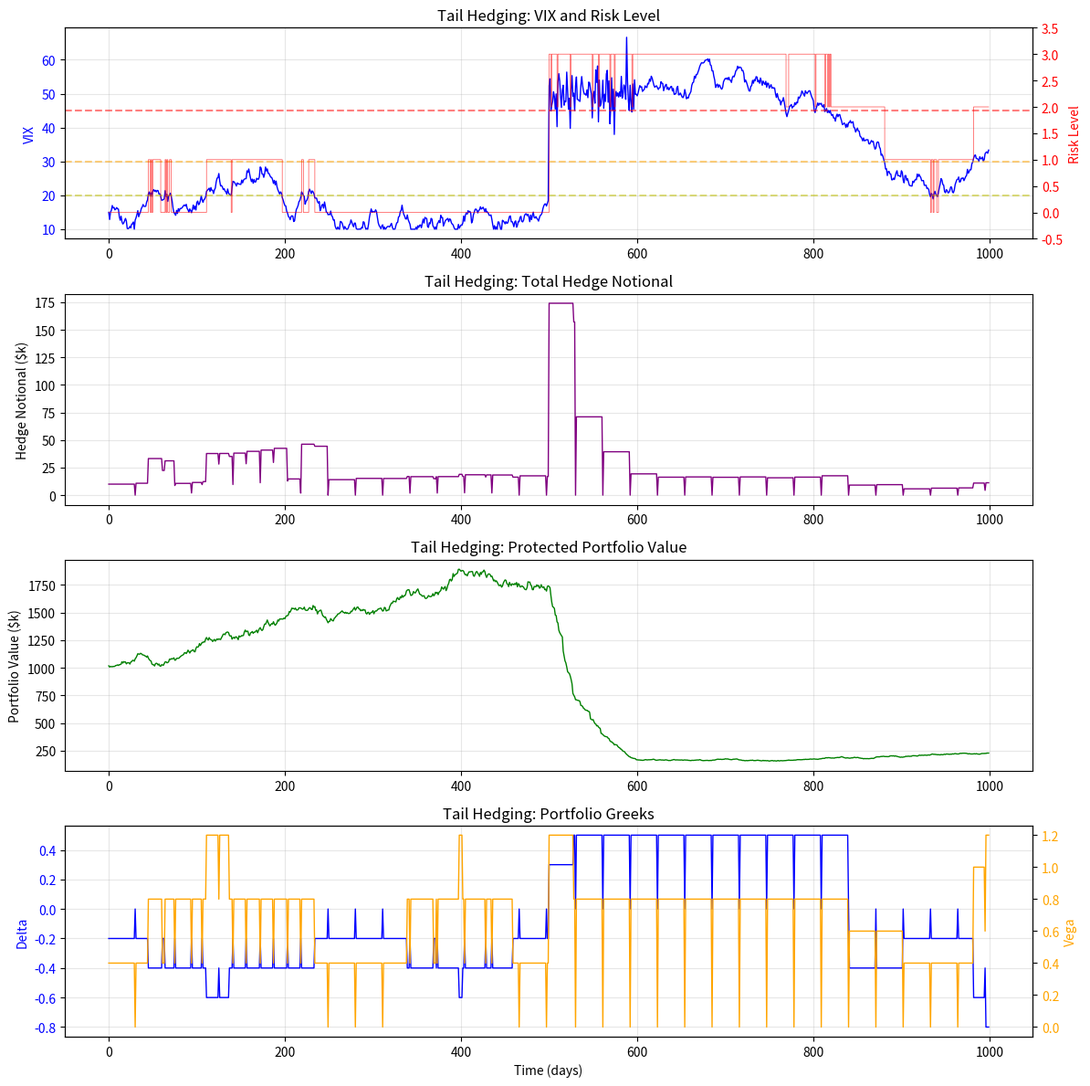

Source code (Python):
#!/usr/bin/env python3
"""
Tail Hedging Simulation

Simulates VIX monitoring and dynamic hedge rebalancing.
Demonstrates:
- VIX regime classification
- Tail risk detection
- Hedge sizing based on risk level
- Portfolio protection during crisis
"""

import numpy as np
import matplotlib.pyplot as plt
from dataclasses import dataclass
from typing import List
from enum import Enum

class TailRiskLevel(Enum):
    NORMAL = 0
    ELEVATED = 1
    HIGH = 2
    CRITICAL = 3

class HedgeInstrument(Enum):
    VIX_CALL = 1
    SPX_PUT = 2
    TAIL_FUND = 3
    TREASURY = 4

@dataclass
class HedgePosition:
    instrument: HedgeInstrument
    notional: float
    strike: float
    expiry_days: int
    cost_bps: float
    delta: float
    vega: float

class TailHedgingSimulation:
    def __init__(self, portfolio_value=1_000_000.0):
        self.portfolio_value = portfolio_value
        self.positions: List[HedgePosition] = []
        self.risk_level = TailRiskLevel.NORMAL
        self.vix = 15.0
        self.vix_ema = 15.0
        self.total_hedge_cost = 0.0
        self.portfolio_returns = []
        self.hedge_pnl = []
        
        self.VIX_THRESHOLD_ELEVATED = 20.0
        self.VIX_THRESHOLD_HIGH = 30.0
        self.VIX_THRESHOLD_CRITICAL = 45.0
        self.EMA_ALPHA = 0.1
    
    def update_vix(self, new_vix: float) -> bool:
        """Update VIX and detect regime change"""
        old_level = self.risk_level
        
        # Update EMA
        self.vix_ema = self.EMA_ALPHA * new_vix + (1 - self.EMA_ALPHA) * self.vix_ema
        self.vix = new_vix
        
        # Classify risk
        if new_vix >= self.VIX_THRESHOLD_CRITICAL:
            self.risk_level = TailRiskLevel.CRITICAL
        elif new_vix >= self.VIX_THRESHOLD_HIGH:
            self.risk_level = TailRiskLevel.HIGH
        elif new_vix >= self.VIX_THRESHOLD_ELEVATED:
            self.risk_level = TailRiskLevel.ELEVATED
        else:
            self.risk_level = TailRiskLevel.NORMAL
        
        return self.risk_level != old_level
    
    def recommended_hedge_notional(self) -> float:
        """Calculate recommended hedge size"""
        hedge_pct = {
            TailRiskLevel.NORMAL: 0.01,
            TailRiskLevel.ELEVATED: 0.03,
            TailRiskLevel.HIGH: 0.05,
            TailRiskLevel.CRITICAL: 0.10,
        }
        return self.portfolio_value * hedge_pct[self.risk_level]
    
    def current_hedge_notional(self) -> float:
        """Calculate current hedge notional"""
        return sum(p.notional for p in self.positions)
    
    def total_delta(self) -> float:
        """Calculate portfolio delta from hedges"""
        return sum(p.delta for p in self.positions)
    
    def total_vega(self) -> float:
        """Calculate portfolio vega from hedges"""
        return sum(p.vega for p in self.positions)
    
    def rebalance_hedges(self):
        """Rebalance hedges to match recommended size"""
        recommended = self.recommended_hedge_notional()
        current = self.current_hedge_notional()
        
        # Remove expired hedges
        self.positions = [p for p in self.positions if p.expiry_days > 0]
        
        # Add hedges if under-hedged (>10% deviation)
        if current < recommended * 0.9:
            new_notional = recommended - current
            
            # Choose instrument based on risk level
            if self.risk_level == TailRiskLevel.CRITICAL:
                instrument = HedgeInstrument.VIX_CALL
                delta = 0.5
                vega = 0.8
                cost = 100.0
            elif self.risk_level == TailRiskLevel.HIGH:
                instrument = HedgeInstrument.SPX_PUT
                delta = -0.4
                vega = 0.6
                cost = 75.0
            else:
                instrument = HedgeInstrument.SPX_PUT
                delta = -0.2
                vega = 0.4
                cost = 50.0
            
            new_position = HedgePosition(
                instrument=instrument,
                notional=new_notional,
                strike=0.0,  # Simplified
                expiry_days=30,
                cost_bps=cost,
                delta=delta,
                vega=vega
            )
            
            self.positions.append(new_position)
            self.total_hedge_cost += cost * new_notional / 10000  # bps to dollars
    
    def calculate_hedge_pnl(self, market_return: float, vix_change: float) -> float:
        """Calculate P&L from hedges"""
        pnl = 0.0
        for pos in self.positions:
            # Simplified P&L: delta * market + vega * vix
            pnl += pos.notional * (pos.delta * market_return / 100 + pos.vega * vix_change / 100)
        return pnl
    
    def age_positions(self):
        """Age hedge positions by 1 day"""
        for pos in self.positions:
            pos.expiry_days = max(0, pos.expiry_days - 1)
    
    def simulate_market(self, day: int, crisis_day_start=500, crisis_day_duration=100) -> tuple:
        """Simulate market returns with crisis period"""
        # Normal volatility
        base_vol = 0.01
        
        # Crisis period
        if crisis_day_start <= day < crisis_day_start + crisis_day_duration:
            # VIX spike
            target_vix = 50.0 + np.random.normal(0, 5)
            vix_change = target_vix - self.vix
            self.update_vix(target_vix)
            
            # Market drop
            market_return = -np.random.exponential(2.0)
        else:
            # Normal regime
            vix_change = np.random.normal(0, 1.0)
            self.update_vix(max(10.0, self.vix + vix_change))
            market_return = np.random.normal(0.05, base_vol * 100)  # Daily return in %
        
        return market_return, vix_change
    
    def run(self, num_days=1000):
        """Run the simulation"""
        timestamps = []
        vix_history = []
        risk_levels = []
        hedge_notionals = []
        portfolio_values = []
        hedge_pnl_history = []
        total_deltas = []
        total_vegas = []
        
        for day in range(num_days):
            # Simulate market
            market_return, vix_change = self.simulate_market(day)
            
            # Rebalance hedges
            self.rebalance_hedges()
            
            # Calculate P&L
            hedge_pnl = self.calculate_hedge_pnl(market_return, vix_change)
            portfolio_pnl = self.portfolio_value * market_return / 100
            
            # Update portfolio value
            self.portfolio_value += portfolio_pnl + hedge_pnl
            
            # Age positions
            self.age_positions()
            
            # Record metrics
            timestamps.append(day)
            vix_history.append(self.vix)
            risk_levels.append(self.risk_level.value)
            hedge_notionals.append(self.current_hedge_notional())
            portfolio_values.append(self.portfolio_value)
            hedge_pnl_history.append(hedge_pnl)
            total_deltas.append(self.total_delta())
            total_vegas.append(self.total_vega())
        
        return (timestamps, vix_history, risk_levels, hedge_notionals, 
                portfolio_values, hedge_pnl_history, total_deltas, total_vegas)

def main():
    """Run simulation and plot results"""
    print("Running Tail Hedging Simulation...")
    sim = TailHedgingSimulation(portfolio_value=1_000_000.0)
    (timestamps, vix, risk, hedges, portfolio, hedge_pnl, 
     deltas, vegas) = sim.run(num_days=1000)
    
    # Create plots
    fig, axes = plt.subplots(4, 1, figsize=(12, 12))
    
    # Plot 1: VIX and Risk Level
    ax1 = axes[0]
    ax2 = ax1.twinx()
    
    ax1.plot(timestamps, vix, color='blue', linewidth=1, label='VIX')
    ax1.axhline(y=20, color='y', linestyle='--', alpha=0.5)
    ax1.axhline(y=30, color='orange', linestyle='--', alpha=0.5)
    ax1.axhline(y=45, color='r', linestyle='--', alpha=0.5)
    ax1.set_ylabel('VIX', color='blue')
    ax1.tick_params(axis='y', labelcolor='blue')
    
    ax2.plot(timestamps, risk, color='red', linewidth=0.5, alpha=0.7, drawstyle='steps-post')
    ax2.set_ylabel('Risk Level', color='red')
    ax2.tick_params(axis='y', labelcolor='red')
    ax2.set_ylim([-0.5, 3.5])
    
    axes[0].set_title('Tail Hedging: VIX and Risk Level')
    axes[0].grid(True, alpha=0.3)
    
    # Plot 2: Hedge Notional
    axes[1].plot(timestamps, np.array(hedges) / 1000, color='purple', linewidth=1)
    axes[1].set_ylabel('Hedge Notional ($k)')
    axes[1].set_title('Tail Hedging: Total Hedge Notional')
    axes[1].grid(True, alpha=0.3)
    
    # Plot 3: Portfolio Value
    axes[2].plot(timestamps, np.array(portfolio) / 1000, color='green', linewidth=1)
    axes[2].set_ylabel('Portfolio Value ($k)')
    axes[2].set_title('Tail Hedging: Protected Portfolio Value')
    axes[2].grid(True, alpha=0.3)
    
    # Plot 4: Greeks
    ax3 = axes[3]
    ax4 = ax3.twinx()
    
    ax3.plot(timestamps, deltas, color='blue', linewidth=1, label='Delta')
    ax3.set_ylabel('Delta', color='blue')
    ax3.tick_params(axis='y', labelcolor='blue')
    
    ax4.plot(timestamps, vegas, color='orange', linewidth=1, label='Vega')
    ax4.set_ylabel('Vega', color='orange')
    ax4.tick_params(axis='y', labelcolor='orange')
    
    axes[3].set_xlabel('Time (days)')
    axes[3].set_title('Tail Hedging: Portfolio Greeks')
    axes[3].grid(True, alpha=0.3)
    
    plt.tight_layout()
    plt.savefig('tail_hedging_simulation.png', dpi=150)
    print(f"✓ Simulation complete. Plots saved to tail_hedging_simulation.png")
    
    # Print statistics
    print(f"\n=== Simulation Statistics ===")
    print(f"Total days: {len(timestamps)}")
    print(f"Starting portfolio: ${1_000_000:,.0f}")
    print(f"Ending portfolio: ${portfolio[-1]:,.0f}")
    print(f"Total return: {((portfolio[-1] / 1_000_000) - 1) * 100:.2f}%")
    print(f"Total hedge cost: ${sim.total_hedge_cost:,.0f}")
    print(f"Max VIX: {max(vix):.2f}")
    print(f"Avg hedge notional: ${np.mean(hedges):,.0f}")

if __name__ == "__main__":
    main()
